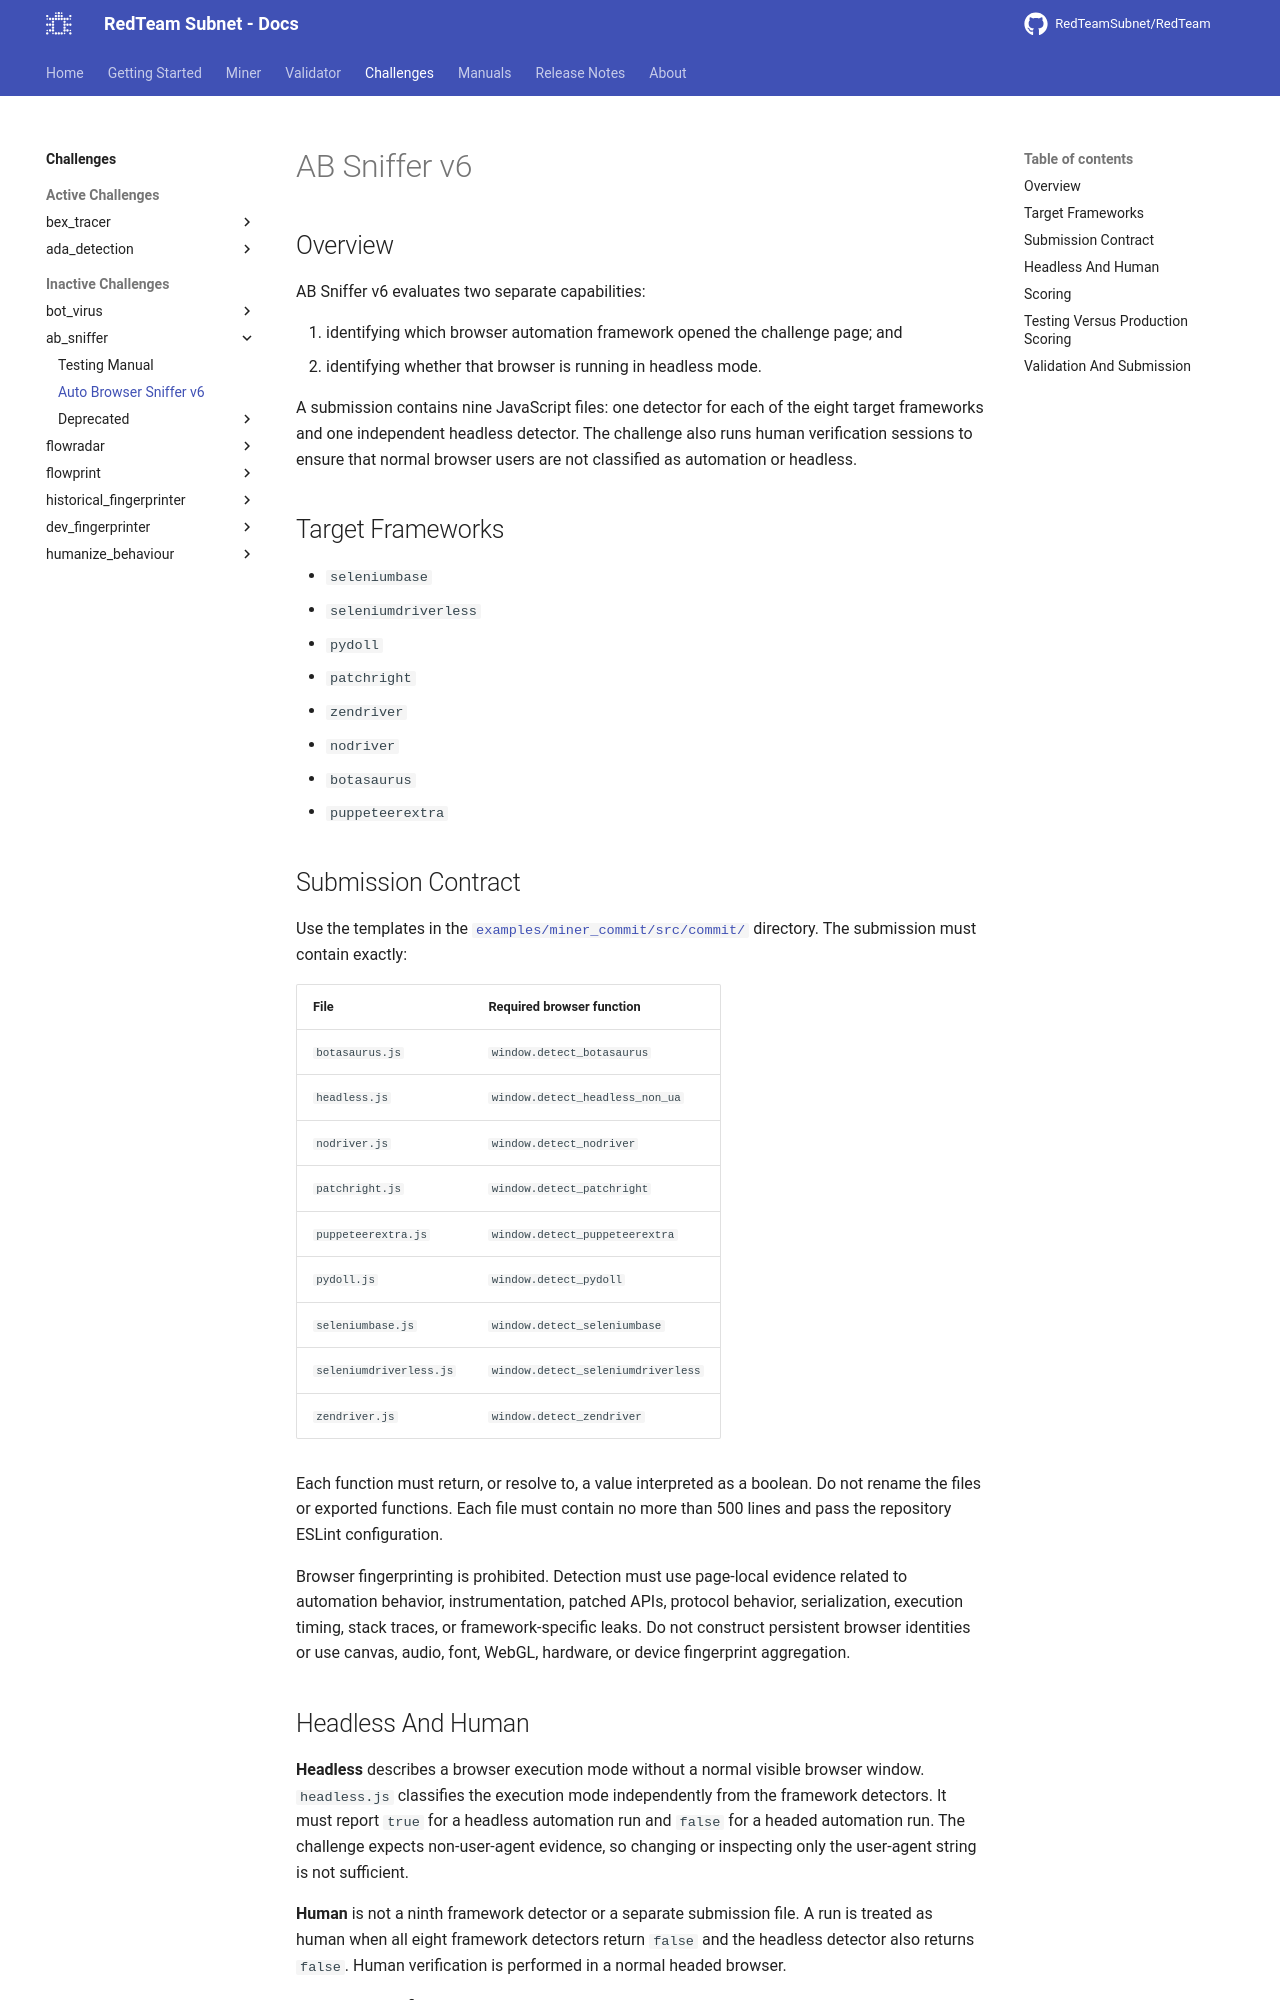

repository: RedTeamSubnet/RedTeam · page: 4.10/challenges/ab_sniffer/v6/index.html · generator: mkdocs

---
title: Auto Browser Sniffer v6
---
# AB Sniffer v6

## Overview

AB Sniffer v6 evaluates two separate capabilities:

1. identifying which browser automation framework opened the challenge page; and
2. identifying whether that browser is running in headless mode.

A submission contains nine JavaScript files: one detector for each of the eight target
frameworks and one independent headless detector. The challenge also runs human verification
sessions to ensure that normal browser users are not classified as automation or headless.

## Target Frameworks

- `seleniumbase`
- `seleniumdriverless`
- `pydoll`
- `patchright`
- `zendriver`
- `nodriver`
- `botasaurus`
- `puppeteerextra`

## Submission Contract

Use the templates in the
[`examples/miner_commit/src/commit/`](https://github.com/RedTeamSubnet/ab-sniffer/tree/main/examples/miner_commit/src/commit/)
directory. The submission must contain exactly:

| File | Required browser function |
| --- | --- |
| `botasaurus.js` | `window.detect_botasaurus` |
| `headless.js` | `window.detect_headless_non_ua` |
| `nodriver.js` | `window.detect_nodriver` |
| `patchright.js` | `window.detect_patchright` |
| `puppeteerextra.js` | `window.detect_puppeteerextra` |
| `pydoll.js` | `window.detect_pydoll` |
| `seleniumbase.js` | `window.detect_seleniumbase` |
| `seleniumdriverless.js` | `window.detect_seleniumdriverless` |
| `zendriver.js` | `window.detect_zendriver` |

Each function must return, or resolve to, a value interpreted as a boolean. Do not rename the
files or exported functions. Each file must contain no more than 500 lines and pass the
repository ESLint configuration.

Browser fingerprinting is prohibited. Detection must use page-local evidence related to
automation behavior, instrumentation, patched APIs, protocol behavior, serialization,
execution timing, stack traces, or framework-specific leaks. Do not construct persistent
browser identities or use canvas, audio, font, WebGL, hardware, or device fingerprint
aggregation.
